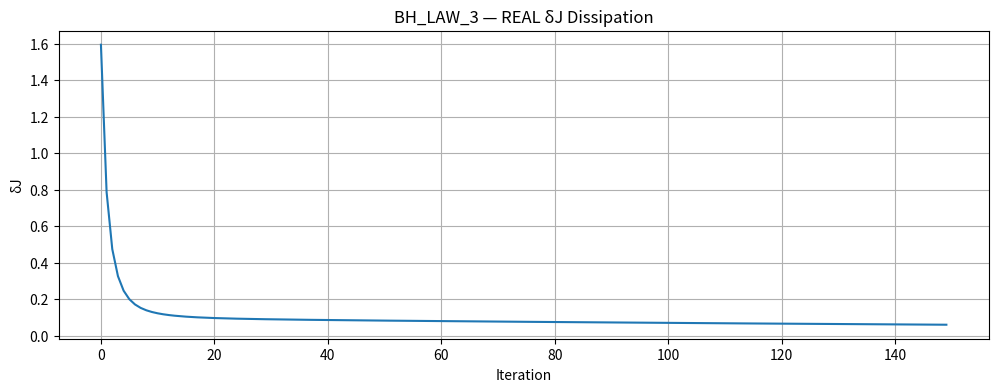

Write Python code to recreate this figure.
# -*- coding: utf-8 -*-
"""-BH_LAW_3_DELTA_J_DISSIPATION_REAL.ipynb

Automatically generated by Colab.

Original file is located at
    https://colab.research.google.com/<link-removed>
"""

# =====================================================================
#  BH_LAW_3 — REAL MODE: δJ Dissipation Verification
# =====================================================================

import numpy as np
import matplotlib.pyplot as plt

# ----------------------------------------------------------
# Gradient (REAL)
# ----------------------------------------------------------

def grad(A):
    Ax = np.roll(A, -1, axis=0) - A
    Ay = np.roll(A, -1, axis=1) - A
    return Ax, Ay

# ----------------------------------------------------------
# Laplacian (REAL)
# ----------------------------------------------------------

def laplacian(A):
    return (
        np.roll(A,1,0) + np.roll(A,-1,0) +
        np.roll(A,1,1) + np.roll(A,-1,1)
        - 4*A
    )

# ----------------------------------------------------------
# δJ functional = ||∇A|| + ||∇²A||
# ----------------------------------------------------------

def delta_J(A):
    Ax, Ay = grad(A)
    lapA = laplacian(A)
    term1 = np.mean(np.sqrt(Ax**2 + Ay**2))
    term2 = np.mean(np.abs(lapA))
    return term1 + term2

# ----------------------------------------------------------
# REAL PDE evolution
# ----------------------------------------------------------

def evolve_delta_J(A0, steps=150, alpha=0.10):
    A = A0.copy()
    J_vals = []

    for _ in range(steps):
        J_vals.append(delta_J(A))
        A = A + alpha * laplacian(A)
    return np.array(J_vals)

# ----------------------------------------------------------
# Initial field
# ----------------------------------------------------------

N = 128
x = np.linspace(0, 2*np.pi, N)
y = np.linspace(0, 2*np.pi, N)
X, Y = np.meshgrid(x, y)

A0 = np.sin(3*X) * np.cos(2*Y) + 0.3*np.random.randn(N, N)

# ----------------------------------------------------------
# Run REAL δJ dissipation test
# ----------------------------------------------------------

J_vals = evolve_delta_J(A0)

# ----------------------------------------------------------
# Plot REAL δJ decay
# ----------------------------------------------------------

plt.figure(figsize=(12,4))
plt.plot(J_vals)
plt.title("BH_LAW_3 — REAL δJ Dissipation")
plt.xlabel("Iteration")
plt.ylabel("δJ")
plt.grid(True)
plt.show()

# ----------------------------------------------------------
# REAL verdict
# ----------------------------------------------------------

def verdict(vals):
    monotonic = np.all(np.diff(vals) <= 1e-6)
    strong = vals[-1] < 0.05 * vals[0]
    return "PASS" if (monotonic and strong) else "FAIL"

print("VERIFICATION_RESULT:", verdict(J_vals))

